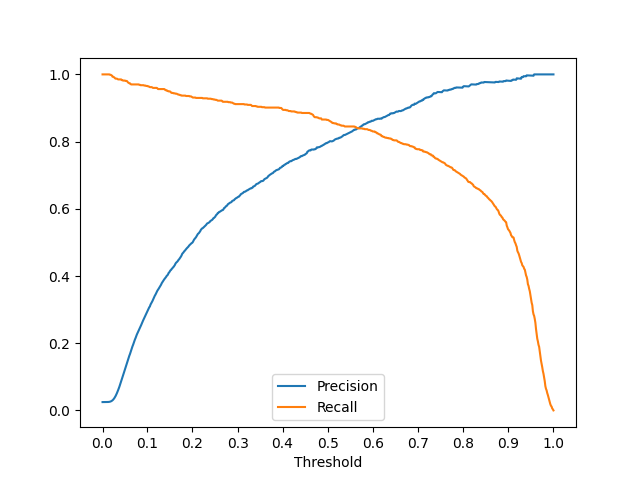

The file beside this chart, header and first rows:
threshold, precision, recall
0.014, 0.025, 1.000
0.016, 0.025, 1.000
0.017, 0.025, 1.000
0.018, 0.025, 1.000
0.019, 0.025, 1.000
0.020, 0.025, 1.000
0.021, 0.025, 1.000
0.022, 0.025, 1.000
0.023, 0.025, 1.000
0.024, 0.025, 1.000
0.025, 0.025, 1.000
0.026, 0.026, 1.000
0.027, 0.026, 0.999
0.028, 0.027, 0.999
0.029, 0.027, 0.998
0.030, 0.029, 0.997
0.031, 0.030, 0.993
0.032, 0.032, 0.993
0.033, 0.034, 0.992
0.034, 0.037, 0.991
0.035, 0.040, 0.989
0.036, 0.043, 0.987
0.037, 0.047, 0.987
0.038, 0.051, 0.987
0.039, 0.055, 0.986
0.040, 0.060, 0.985
0.041, 0.065, 0.985
0.042, 0.070, 0.985
0.043, 0.076, 0.985
0.044, 0.081, 0.985
0.045, 0.087, 0.985
0.046, 0.093, 0.983
0.047, 0.099, 0.983
0.048, 0.105, 0.982
0.049, 0.110, 0.982
0.050, 0.116, 0.982
0.051, 0.122, 0.982
0.052, 0.128, 0.980
0.053, 0.134, 0.980
0.054, 0.140, 0.980
0.055, 0.146, 0.978
0.056, 0.152, 0.976
0.057, 0.158, 0.975
0.058, 0.163, 0.974
0.059, 0.168, 0.974
0.060, 0.173, 0.971
0.061, 0.179, 0.970
0.062, 0.184, 0.970
0.063, 0.190, 0.970
0.064, 0.195, 0.970
0.065, 0.201, 0.970
0.066, 0.206, 0.970
0.067, 0.211, 0.970
0.068, 0.215, 0.970
0.069, 0.221, 0.970
0.070, 0.225, 0.970
0.071, 0.229, 0.970
0.072, 0.233, 0.970
0.073, 0.237, 0.970
0.074, 0.241, 0.969
... 664 more rows
